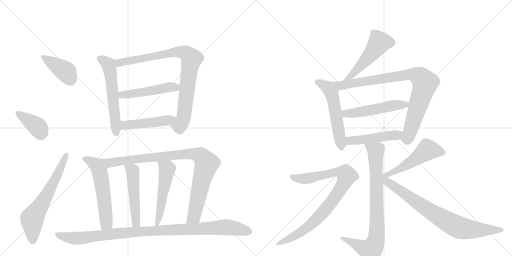
t = 0.00 s
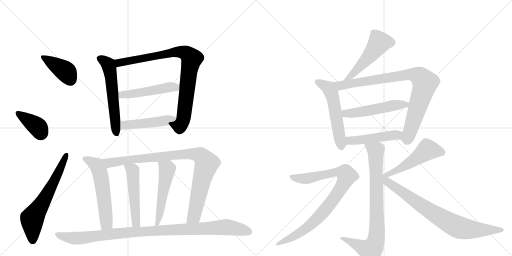
t = 3.22 s
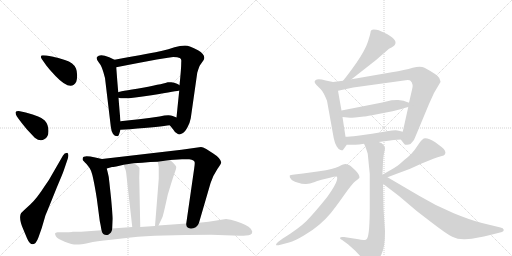
t = 6.45 s
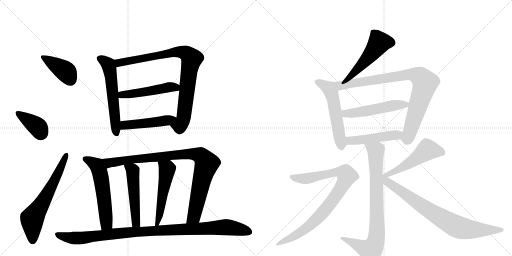
t = 9.67 s
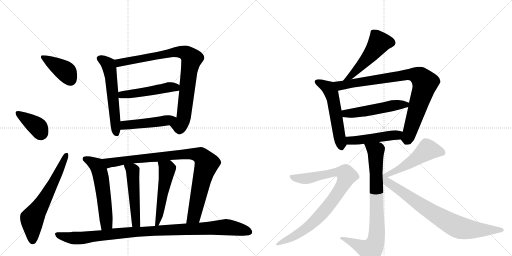
t = 12.90 s
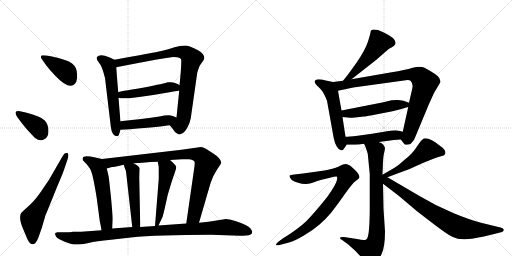
t = 16.12 s

The animated SVG that drew these frames (rendered in a browser with its animation timeline set to each time). Animation: 21 CSS @keyframes rules; one cycle of 16.12 s.

<svg version="1.1" viewBox="0 0 2048 1024" xmlns="http://www.w3.org/2000/svg">
  <g stroke="lightgray" stroke-dasharray="1,1" stroke-width="1" transform="scale(4, 4)">
    <line x1="0" y1="0" x2="256" y2="256"></line>
    <line x1="256" y1="0" x2="0" y2="256"></line>
    <line x1="128" y1="0" x2="128" y2="256"></line>
    <line x1="0" y1="128" x2="256" y2="128"></line>
    <line x1="256" y1="0" x2="512" y2="256"></line>
    <line x1="512" y1="0" x2="256" y2="256"></line>
    <line x1="384" y1="0" x2="384" y2="256"></line>
    <line x1="256" y1="128" x2="512" y2="128"></line>
  </g>
<g transform="scale(1, -1) translate(0, -850)">
   <style type="text/css">
    @keyframes keyframes0 {
      from {
       stroke: black;
       stroke-dashoffset: 396;
       stroke-width: 128;
       }
       56% {
       animation-timing-function: step-end;
       stroke: black;
       stroke-dashoffset: 0;
       stroke-width: 128;
       }
       to {
       stroke: black;
       stroke-width: 1024;
       }
       }
       #make-me-a-hanzi-animation-0 {
         animation: keyframes0 0.572266s both;
         animation-delay: 0.000000s;
         animation-timing-function: linear;
       }
    @keyframes keyframes1 {
      from {
       stroke: black;
       stroke-dashoffset: 387;
       stroke-width: 128;
       }
       56% {
       animation-timing-function: step-end;
       stroke: black;
       stroke-dashoffset: 0;
       stroke-width: 128;
       }
       to {
       stroke: black;
       stroke-width: 1024;
       }
       }
       #make-me-a-hanzi-animation-1 {
         animation: keyframes1 0.564941s both;
         animation-delay: 0.572266s;
         animation-timing-function: linear;
       }
    @keyframes keyframes2 {
      from {
       stroke: black;
       stroke-dashoffset: 637;
       stroke-width: 128;
       }
       67% {
       animation-timing-function: step-end;
       stroke: black;
       stroke-dashoffset: 0;
       stroke-width: 128;
       }
       to {
       stroke: black;
       stroke-width: 1024;
       }
       }
       #make-me-a-hanzi-animation-2 {
         animation: keyframes2 0.768392s both;
         animation-delay: 1.137207s;
         animation-timing-function: linear;
       }
    @keyframes keyframes3 {
      from {
       stroke: black;
       stroke-dashoffset: 578;
       stroke-width: 128;
       }
       65% {
       animation-timing-function: step-end;
       stroke: black;
       stroke-dashoffset: 0;
       stroke-width: 128;
       }
       to {
       stroke: black;
       stroke-width: 1024;
       }
       }
       #make-me-a-hanzi-animation-3 {
         animation: keyframes3 0.720378s both;
         animation-delay: 1.905599s;
         animation-timing-function: linear;
       }
    @keyframes keyframes4 {
      from {
       stroke: black;
       stroke-dashoffset: 872;
       stroke-width: 128;
       }
       74% {
       animation-timing-function: step-end;
       stroke: black;
       stroke-dashoffset: 0;
       stroke-width: 128;
       }
       to {
       stroke: black;
       stroke-width: 1024;
       }
       }
       #make-me-a-hanzi-animation-4 {
         animation: keyframes4 0.959635s both;
         animation-delay: 2.625977s;
         animation-timing-function: linear;
       }
    @keyframes keyframes5 {
      from {
       stroke: black;
       stroke-dashoffset: 499;
       stroke-width: 128;
       }
       62% {
       animation-timing-function: step-end;
       stroke: black;
       stroke-dashoffset: 0;
       stroke-width: 128;
       }
       to {
       stroke: black;
       stroke-width: 1024;
       }
       }
       #make-me-a-hanzi-animation-5 {
         animation: keyframes5 0.656087s both;
         animation-delay: 3.585612s;
         animation-timing-function: linear;
       }
    @keyframes keyframes6 {
      from {
       stroke: black;
       stroke-dashoffset: 475;
       stroke-width: 128;
       }
       61% {
       animation-timing-function: step-end;
       stroke: black;
       stroke-dashoffset: 0;
       stroke-width: 128;
       }
       to {
       stroke: black;
       stroke-width: 1024;
       }
       }
       #make-me-a-hanzi-animation-6 {
         animation: keyframes6 0.636556s both;
         animation-delay: 4.241699s;
         animation-timing-function: linear;
       }
    @keyframes keyframes7 {
      from {
       stroke: black;
       stroke-dashoffset: 567;
       stroke-width: 128;
       }
       65% {
       animation-timing-function: step-end;
       stroke: black;
       stroke-dashoffset: 0;
       stroke-width: 128;
       }
       to {
       stroke: black;
       stroke-width: 1024;
       }
       }
       #make-me-a-hanzi-animation-7 {
         animation: keyframes7 0.711426s both;
         animation-delay: 4.878255s;
         animation-timing-function: linear;
       }
    @keyframes keyframes8 {
      from {
       stroke: black;
       stroke-dashoffset: 938;
       stroke-width: 128;
       }
       75% {
       animation-timing-function: step-end;
       stroke: black;
       stroke-dashoffset: 0;
       stroke-width: 128;
       }
       to {
       stroke: black;
       stroke-width: 1024;
       }
       }
       #make-me-a-hanzi-animation-8 {
         animation: keyframes8 1.013346s both;
         animation-delay: 5.589681s;
         animation-timing-function: linear;
       }
    @keyframes keyframes9 {
      from {
       stroke: black;
       stroke-dashoffset: 501;
       stroke-width: 128;
       }
       62% {
       animation-timing-function: step-end;
       stroke: black;
       stroke-dashoffset: 0;
       stroke-width: 128;
       }
       to {
       stroke: black;
       stroke-width: 1024;
       }
       }
       #make-me-a-hanzi-animation-9 {
         animation: keyframes9 0.657715s both;
         animation-delay: 6.603027s;
         animation-timing-function: linear;
       }
    @keyframes keyframes10 {
      from {
       stroke: black;
       stroke-dashoffset: 519;
       stroke-width: 128;
       }
       63% {
       animation-timing-function: step-end;
       stroke: black;
       stroke-dashoffset: 0;
       stroke-width: 128;
       }
       to {
       stroke: black;
       stroke-width: 1024;
       }
       }
       #make-me-a-hanzi-animation-10 {
         animation: keyframes10 0.672363s both;
         animation-delay: 7.260742s;
         animation-timing-function: linear;
       }
    @keyframes keyframes11 {
      from {
       stroke: black;
       stroke-dashoffset: 1028;
       stroke-width: 128;
       }
       77% {
       animation-timing-function: step-end;
       stroke: black;
       stroke-dashoffset: 0;
       stroke-width: 128;
       }
       to {
       stroke: black;
       stroke-width: 1024;
       }
       }
       #make-me-a-hanzi-animation-11 {
         animation: keyframes11 1.086589s both;
         animation-delay: 7.933105s;
         animation-timing-function: linear;
       }
    @keyframes keyframes12 {
      from {
       stroke: black;
       stroke-dashoffset: 511;
       stroke-width: 128;
       }
       62% {
       animation-timing-function: step-end;
       stroke: black;
       stroke-dashoffset: 0;
       stroke-width: 128;
       }
       to {
       stroke: black;
       stroke-width: 1024;
       }
       }
       #make-me-a-hanzi-animation-12 {
         animation: keyframes12 0.665853s both;
         animation-delay: 9.019694s;
         animation-timing-function: linear;
       }
    @keyframes keyframes13 {
      from {
       stroke: black;
       stroke-dashoffset: 551;
       stroke-width: 128;
       }
       64% {
       animation-timing-function: step-end;
       stroke: black;
       stroke-dashoffset: 0;
       stroke-width: 128;
       }
       to {
       stroke: black;
       stroke-width: 1024;
       }
       }
       #make-me-a-hanzi-animation-13 {
         animation: keyframes13 0.698405s both;
         animation-delay: 9.685547s;
         animation-timing-function: linear;
       }
    @keyframes keyframes14 {
      from {
       stroke: black;
       stroke-dashoffset: 880;
       stroke-width: 128;
       }
       74% {
       animation-timing-function: step-end;
       stroke: black;
       stroke-dashoffset: 0;
       stroke-width: 128;
       }
       to {
       stroke: black;
       stroke-width: 1024;
       }
       }
       #make-me-a-hanzi-animation-14 {
         animation: keyframes14 0.966146s both;
         animation-delay: 10.383952s;
         animation-timing-function: linear;
       }
    @keyframes keyframes15 {
      from {
       stroke: black;
       stroke-dashoffset: 518;
       stroke-width: 128;
       }
       63% {
       animation-timing-function: step-end;
       stroke: black;
       stroke-dashoffset: 0;
       stroke-width: 128;
       }
       to {
       stroke: black;
       stroke-width: 1024;
       }
       }
       #make-me-a-hanzi-animation-15 {
         animation: keyframes15 0.671549s both;
         animation-delay: 11.350098s;
         animation-timing-function: linear;
       }
    @keyframes keyframes16 {
      from {
       stroke: black;
       stroke-dashoffset: 483;
       stroke-width: 128;
       }
       61% {
       animation-timing-function: step-end;
       stroke: black;
       stroke-dashoffset: 0;
       stroke-width: 128;
       }
       to {
       stroke: black;
       stroke-width: 1024;
       }
       }
       #make-me-a-hanzi-animation-16 {
         animation: keyframes16 0.643066s both;
         animation-delay: 12.021647s;
         animation-timing-function: linear;
       }
    @keyframes keyframes17 {
      from {
       stroke: black;
       stroke-dashoffset: 827;
       stroke-width: 128;
       }
       73% {
       animation-timing-function: step-end;
       stroke: black;
       stroke-dashoffset: 0;
       stroke-width: 128;
       }
       to {
       stroke: black;
       stroke-width: 1024;
       }
       }
       #make-me-a-hanzi-animation-17 {
         animation: keyframes17 0.923014s both;
         animation-delay: 12.664714s;
         animation-timing-function: linear;
       }
    @keyframes keyframes18 {
      from {
       stroke: black;
       stroke-dashoffset: 887;
       stroke-width: 128;
       }
       74% {
       animation-timing-function: step-end;
       stroke: black;
       stroke-dashoffset: 0;
       stroke-width: 128;
       }
       to {
       stroke: black;
       stroke-width: 1024;
       }
       }
       #make-me-a-hanzi-animation-18 {
         animation: keyframes18 0.971842s both;
         animation-delay: 13.587728s;
         animation-timing-function: linear;
       }
    @keyframes keyframes19 {
      from {
       stroke: black;
       stroke-dashoffset: 505;
       stroke-width: 128;
       }
       62% {
       animation-timing-function: step-end;
       stroke: black;
       stroke-dashoffset: 0;
       stroke-width: 128;
       }
       to {
       stroke: black;
       stroke-width: 1024;
       }
       }
       #make-me-a-hanzi-animation-19 {
         animation: keyframes19 0.660970s both;
         animation-delay: 14.559570s;
         animation-timing-function: linear;
       }
    @keyframes keyframes20 {
      from {
       stroke: black;
       stroke-dashoffset: 799;
       stroke-width: 128;
       }
       72% {
       animation-timing-function: step-end;
       stroke: black;
       stroke-dashoffset: 0;
       stroke-width: 128;
       }
       to {
       stroke: black;
       stroke-width: 1024;
       }
       }
       #make-me-a-hanzi-animation-20 {
         animation: keyframes20 0.900228s both;
         animation-delay: 15.220540s;
         animation-timing-function: linear;
       }
</style>
<path d="M 167 614 L 186 587 Q 199 570 222 546 Q 284 481 305 523 Q 309 534 308.5 550 Q 308 566 304 576 Q 295 599 259.5 610 Q 224 621 213 623 L 186 628 Q 179 629 172 629 Q 158 629 167 614 Z" fill="lightgray"></path> 
<path d="M 77 371 Q 88 356 108 332 L 139 299 Q 161 282 177 293 Q 194 301 194 326 Q 194 351 179 368 Q 164 385 103 400 L 75 406 Q 64 406 62 401 Q 62 394 67 385 L 77 371 Z" fill="lightgray"></path> 
<path d="M 207 150 Q 197 130 177 103 Q 147 56 121 32 L 97 10 Q 84 -1 82 -8 Q 76 -29 93 -67 L 108 -103 Q 118 -127 131 -127 Q 144 -127 154 -99 L 167 -62 L 182 -11 Q 186 -2 205 45 L 228 102 Q 251 156 255 168 L 271 215 Q 277 234 269 239 Q 257 239 252 228 L 207 150 Z" fill="lightgray"></path> 
<path d="M 458 611 L 437 621 Q 399 637 388 622 Q 383 615 396 599 Q 408 587 420 538 L 443 345 Q 447 305 470 305 Q 475 306 477 315 L 482 331 L 482 365 Q 479 396 474 459 L 473 481 Q 469 525 465 581 C 463 609 463 609 458 611 Z" fill="lightgray"></path> 
<path d="M 679 349 L 692 333 Q 701 317 710 315 Q 718 309 730 317 Q 739 321 750 341 Q 760 360 763 377 L 789 559 Q 796 583 800 589 L 814 609 Q 826 629 792 649 Q 758 668 740 668 Q 721 668 698 661 Q 675 653 645 646 Q 615 639 458 611 C 428 606 436 575 465 581 Q 675 622 693 622 Q 711 622 719 618 Q 727 614 725 603 Q 725 575 718 509 L 717 488 Q 712 440 706 380 C 703 350 660 372 679 349 Z" fill="lightgray"></path> 
<path d="M 474 459 Q 497 451 606 469 Q 714 487 717 488 C 744 493 744 493 718 509 Q 718 510 708 515 Q 697 520 685 521 Q 673 522 671 521 Q 663 517 571 499 Q 473 484 473 481 C 445 471 445 465 474 459 Z" fill="lightgray"></path> 
<path d="M 482 331 L 520 333 Q 645 344 679 349 C 709 353 734 369 706 380 L 691 386 Q 676 393 638 384 Q 552 372 482 365 C 452 362 452 329 482 331 Z" fill="lightgray"></path> 
<path d="M 331 210 Q 332 208 346 194 Q 359 179 364 167 Q 373 145 387 57 L 399 -34 Q 402 -47 406 -71 C 411 -101 447 -94 449 -64 L 451 -25 Q 451 -16 444 60 Q 436 135 435 142 Q 434 148 427 176 C 420 205 418 212 408 214 L 381 220 Q 333 231 331 218 Q 330 212 331 210 Z" fill="lightgray"></path> 
<path d="M 796 -41 L 842 117 Q 853 150 869 173 Q 885 196 885 201 Q 880 219 853 236 L 825 254 Q 811 262 804 262 L 726 251 L 408 214 C 378 211 398 168 427 176 L 448 182 Q 450 182 465 184 L 495 191 L 534 197 L 569 199 L 601 202 Q 612 203 631 203 L 680 210 L 728 213 L 757 213 Q 779 211 779 199 Q 779 193 777 178 L 745 -44 C 741 -74 788 -70 796 -41 Z" fill="lightgray"></path> 
<path d="M 495 191 L 499 178 Q 504 171 506 147 L 529 -58 C 532 -88 562 -88 561 -58 L 557 139 L 558 178 Q 555 186 534 197 C 508 212 486 220 495 191 Z" fill="lightgray"></path> 
<path d="M 631 203 L 635 182 L 635 135 L 620 -54 C 618 -84 621 -79 634 -52 L 650 -18 Q 654 -7 671 71 L 684 114 Q 695 149 700 162 Q 705 174 705 182 Q 705 189 680 210 C 657 230 625 232 631 203 Z" fill="lightgray"></path> 
<path d="M 406 -71 L 324 -77 L 290 -77 Q 290 -78 264 -79 L 230 -79 Q 222 -80 220 -84 Q 220 -87 224 -96 Q 230 -105 259 -116.5 Q 288 -128 306 -128 Q 324 -128 354 -121.5 Q 384 -115 444 -109 L 523 -100 Q 631 -89 845 -89 L 959 -93 Q 975 -93 984 -92 Q 1009 -92 1009 -77 Q 1009 -74 1003 -65 Q 997 -56 980 -49 Q 966 -41 944 -35 Q 923 -27 904 -26 L 834 -37 L 796 -41 L 745 -44 L 634 -52 L 620 -54 L 561 -58 L 529 -58 L 449 -64 L 406 -71 Z" fill="lightgray"></path> 
<path d="M 1406 533 L 1503 609 L 1556 655 Q 1579 666 1580 672 Q 1592 693 1537 719 L 1515 729 Q 1507 732 1495 732 Q 1482 732 1482 720 Q 1482 717 1472 684 Q 1461 650 1426 599 Q 1390 548 1372 527 C 1353 504 1382 514 1406 533 Z" fill="lightgray"></path> 
<path d="M 1332 522 L 1303 528 Q 1272 536 1263 530 Q 1253 523 1265 511 L 1283 493 Q 1294 482 1308 447 L 1335 297 Q 1339 277 1347 264 Q 1355 251 1362 250 Q 1369 248 1371 249 L 1387 271 C 1387 271 1387 273 1382 303 L 1370 382 L 1366 408 L 1352 487 C 1347 517 1346 519 1332 522 Z" fill="lightgray"></path> 
<path d="M 1603 292 L 1618 273 Q 1620 271 1628 271 Q 1636 271 1642 274 Q 1658 287 1664 309 L 1716 434 L 1736 478 L 1762 522 Q 1762 526 1757 538 Q 1752 550 1698 579 Q 1682 587 1651 579 Q 1620 570 1567 561 L 1406 533 L 1372 527 L 1332 522 C 1302 518 1323 481 1352 487 L 1413 500 L 1623 529 Q 1637 531 1642 527 Q 1655 514 1648 491 L 1636 439 L 1633 422 L 1611 323 C 1604 294 1602 293 1603 292 Z" fill="lightgray"></path> 
<path d="M 1636 439 L 1614 447 L 1593 450 Q 1590 451 1566 449 L 1529 440 L 1366 408 C 1337 402 1340 385 1370 382 L 1400 379 Q 1400 378 1420 380 L 1456 384 Q 1460 384 1488 389 L 1570 405 L 1606 414 L 1618 418 Q 1625 420 1633 422 C 1662 430 1662 430 1636 439 Z" fill="lightgray"></path> 
<path d="M 1515 282 L 1561 288 Q 1570 290 1603 292 C 1633 294 1640 316 1611 323 L 1595 327 Q 1586 331 1548 325 L 1488 315 L 1431 307 Q 1395 303 1382 303 C 1352 302 1357 271 1387 271 L 1422 271 Q 1435 271 1456 275 L 1515 282 Z" fill="lightgray"></path> 
<path d="M 1479 154 L 1479 24 Q 1479 -90 1468 -105 Q 1463 -112 1454 -110 Q 1443 -110 1434 -107 L 1376 -98 Q 1355 -96 1362 -106 L 1370 -111 L 1393 -128 L 1422 -154 L 1452 -186 Q 1464 -200 1468 -202 Q 1472 -204 1477 -208 Q 1481 -212 1496 -204 Q 1511 -196 1526 -167 Q 1540 -138 1540 -76 L 1534 15 L 1532 115 L 1530 158 L 1531 176 Q 1532 220 1536 237 Q 1540 253 1540 258 Q 1539 262 1534 270 Q 1529 278 1515 282 C 1488 296 1444 302 1456 275 L 1461 265 Q 1468 245 1471 235 L 1479 154 Z" fill="lightgray"></path> 
<path d="M 1156 -120 Q 1179 -114 1215.5 -92 Q 1252 -70 1278 -47.5 Q 1304 -25 1323.5 -1.5 Q 1343 22 1376 69 Q 1409 116 1422.5 126 Q 1436 136 1438 140 Q 1438 152 1422 168 Q 1406 184 1398 189 Q 1385 194 1380.5 194 Q 1376 194 1355.5 184.5 Q 1335 175 1277 165 L 1212 156 L 1178 152 Q 1161 150 1159 148 Q 1157 141 1164 134 Q 1168 127 1189.5 120 Q 1211 113 1224.5 114 Q 1238 115 1259 122.5 Q 1280 130 1286 131 L 1320 139 Q 1347 147 1348 143 Q 1355 126 1308 61 Q 1255 -5 1226 -33.5 Q 1197 -62 1131 -104 L 1112 -118 Q 1103 -126 1104 -130 Q 1106 -133 1122 -129 L 1156 -120 Z" fill="lightgray"></path> 
<path d="M 1550 141 L 1587 155 Q 1641 173 1689 197 L 1736 216 Q 1751 222 1764 225 Q 1777 228 1780 233 Q 1787 247 1765 263 L 1741 281 Q 1711 300 1695 296 Q 1686 292 1668 264 Q 1650 235 1617 210 Q 1595 190 1584 183 Q 1573 176 1528 150 L 1530 150 C 1507 131 1522 130 1550 141 L 1550 141 Z" fill="lightgray"></path> 
<path d="M 1532 115 L 1596 66 L 1668 5 L 1724 -38 Q 1786 -86 1809 -97 Q 1831 -108 1860 -107 L 1887 -105 Q 1924 -100 2008 -78 Q 2016 -75 2015 -69 Q 2013 -62 2002 -60 L 1928 -42 Q 1883 -31 1815 -3 Q 1746 25 1678 66 L 1550 141 C 1518 160 1484 152 1532 115 Z" fill="lightgray"></path> 
      <clipPath id="make-me-a-hanzi-clip-0">
      <path d="M 167 614 L 186 587 Q 199 570 222 546 Q 284 481 305 523 Q 309 534 308.5 550 Q 308 566 304 576 Q 295 599 259.5 610 Q 224 621 213 623 L 186 628 Q 179 629 172 629 Q 158 629 167 614 Z" fill="lightgray"></path>
      </clipPath>
      <path clip-path="url(#make-me-a-hanzi-clip-0)" d="M 178 619 L 267 560 L 282 530 " fill="none" id="make-me-a-hanzi-animation-0" stroke-dasharray="268 536" stroke-linecap="round"></path>

      <clipPath id="make-me-a-hanzi-clip-1">
      <path d="M 77 371 Q 88 356 108 332 L 139 299 Q 161 282 177 293 Q 194 301 194 326 Q 194 351 179 368 Q 164 385 103 400 L 75 406 Q 64 406 62 401 Q 62 394 67 385 L 77 371 Z" fill="lightgray"></path>
      </clipPath>
      <path clip-path="url(#make-me-a-hanzi-clip-1)" d="M 70 399 L 152 341 L 163 313 " fill="none" id="make-me-a-hanzi-animation-1" stroke-dasharray="259 518" stroke-linecap="round"></path>

      <clipPath id="make-me-a-hanzi-clip-2">
      <path d="M 207 150 Q 197 130 177 103 Q 147 56 121 32 L 97 10 Q 84 -1 82 -8 Q 76 -29 93 -67 L 108 -103 Q 118 -127 131 -127 Q 144 -127 154 -99 L 167 -62 L 182 -11 Q 186 -2 205 45 L 228 102 Q 251 156 255 168 L 271 215 Q 277 234 269 239 Q 257 239 252 228 L 207 150 Z" fill="lightgray"></path>
      </clipPath>
      <path clip-path="url(#make-me-a-hanzi-clip-2)" d="M 131 -114 L 128 -25 L 215 119 L 265 232 " fill="none" id="make-me-a-hanzi-animation-2" stroke-dasharray="509 1018" stroke-linecap="round"></path>

      <clipPath id="make-me-a-hanzi-clip-3">
      <path d="M 458 611 L 437 621 Q 399 637 388 622 Q 383 615 396 599 Q 408 587 420 538 L 443 345 Q 447 305 470 305 Q 475 306 477 315 L 482 331 L 482 365 Q 479 396 474 459 L 473 481 Q 469 525 465 581 C 463 609 463 609 458 611 Z" fill="lightgray"></path>
      </clipPath>
      <path clip-path="url(#make-me-a-hanzi-clip-3)" d="M 398 617 L 421 604 L 437 582 L 467 315 " fill="none" id="make-me-a-hanzi-animation-3" stroke-dasharray="450 900" stroke-linecap="round"></path>

      <clipPath id="make-me-a-hanzi-clip-4">
      <path d="M 679 349 L 692 333 Q 701 317 710 315 Q 718 309 730 317 Q 739 321 750 341 Q 760 360 763 377 L 789 559 Q 796 583 800 589 L 814 609 Q 826 629 792 649 Q 758 668 740 668 Q 721 668 698 661 Q 675 653 645 646 Q 615 639 458 611 C 428 606 436 575 465 581 Q 675 622 693 622 Q 711 622 719 618 Q 727 614 725 603 Q 725 575 718 509 L 717 488 Q 712 440 706 380 C 703 350 660 372 679 349 Z" fill="lightgray"></path>
      </clipPath>
      <path clip-path="url(#make-me-a-hanzi-clip-4)" d="M 472 606 L 479 598 L 711 643 L 747 635 L 767 615 L 732 369 L 719 348 L 688 350 " fill="none" id="make-me-a-hanzi-animation-4" stroke-dasharray="744 1488" stroke-linecap="round"></path>

      <clipPath id="make-me-a-hanzi-clip-5">
      <path d="M 474 459 Q 497 451 606 469 Q 714 487 717 488 C 744 493 744 493 718 509 Q 718 510 708 515 Q 697 520 685 521 Q 673 522 671 521 Q 663 517 571 499 Q 473 484 473 481 C 445 471 445 465 474 459 Z" fill="lightgray"></path>
      </clipPath>
      <path clip-path="url(#make-me-a-hanzi-clip-5)" d="M 477 476 L 494 471 L 550 477 L 688 502 L 715 493 " fill="none" id="make-me-a-hanzi-animation-5" stroke-dasharray="371 742" stroke-linecap="round"></path>

      <clipPath id="make-me-a-hanzi-clip-6">
      <path d="M 482 331 L 520 333 Q 645 344 679 349 C 709 353 734 369 706 380 L 691 386 Q 676 393 638 384 Q 552 372 482 365 C 452 362 452 329 482 331 Z" fill="lightgray"></path>
      </clipPath>
      <path clip-path="url(#make-me-a-hanzi-clip-6)" d="M 488 337 L 505 351 L 575 355 L 700 376 " fill="none" id="make-me-a-hanzi-animation-6" stroke-dasharray="347 694" stroke-linecap="round"></path>

      <clipPath id="make-me-a-hanzi-clip-7">
      <path d="M 331 210 Q 332 208 346 194 Q 359 179 364 167 Q 373 145 387 57 L 399 -34 Q 402 -47 406 -71 C 411 -101 447 -94 449 -64 L 451 -25 Q 451 -16 444 60 Q 436 135 435 142 Q 434 148 427 176 C 420 205 418 212 408 214 L 381 220 Q 333 231 331 218 Q 330 212 331 210 Z" fill="lightgray"></path>
      </clipPath>
      <path clip-path="url(#make-me-a-hanzi-clip-7)" d="M 341 214 L 387 188 L 397 169 L 424 -18 L 424 -46 L 412 -62 " fill="none" id="make-me-a-hanzi-animation-7" stroke-dasharray="439 878" stroke-linecap="round"></path>

      <clipPath id="make-me-a-hanzi-clip-8">
      <path d="M 796 -41 L 842 117 Q 853 150 869 173 Q 885 196 885 201 Q 880 219 853 236 L 825 254 Q 811 262 804 262 L 726 251 L 408 214 C 378 211 398 168 427 176 L 448 182 Q 450 182 465 184 L 495 191 L 534 197 L 569 199 L 601 202 Q 612 203 631 203 L 680 210 L 728 213 L 757 213 Q 779 211 779 199 Q 779 193 777 178 L 745 -44 C 741 -74 788 -70 796 -41 Z" fill="lightgray"></path>
      </clipPath>
      <path clip-path="url(#make-me-a-hanzi-clip-8)" d="M 416 210 L 438 198 L 705 231 L 784 233 L 804 226 L 827 196 L 777 -12 L 751 -37 " fill="none" id="make-me-a-hanzi-animation-8" stroke-dasharray="810 1620" stroke-linecap="round"></path>

      <clipPath id="make-me-a-hanzi-clip-9">
      <path d="M 495 191 L 499 178 Q 504 171 506 147 L 529 -58 C 532 -88 562 -88 561 -58 L 557 139 L 558 178 Q 555 186 534 197 C 508 212 486 220 495 191 Z" fill="lightgray"></path>
      </clipPath>
      <path clip-path="url(#make-me-a-hanzi-clip-9)" d="M 515 190 L 534 159 L 528 124 L 538 114 L 532 72 L 540 65 L 536 21 L 543 16 L 540 -31 L 545 -34 " fill="none" id="make-me-a-hanzi-animation-9" stroke-dasharray="373 746" stroke-linecap="round"></path>

      <clipPath id="make-me-a-hanzi-clip-10">
      <path d="M 631 203 L 635 182 L 635 135 L 620 -54 C 618 -84 621 -79 634 -52 L 650 -18 Q 654 -7 671 71 L 684 114 Q 695 149 700 162 Q 705 174 705 182 Q 705 189 680 210 C 657 230 625 232 631 203 Z" fill="lightgray"></path>
      </clipPath>
      <path clip-path="url(#make-me-a-hanzi-clip-10)" d="M 638 199 L 668 169 L 639 -4 L 626 -47 " fill="none" id="make-me-a-hanzi-animation-10" stroke-dasharray="391 782" stroke-linecap="round"></path>

      <clipPath id="make-me-a-hanzi-clip-11">
      <path d="M 406 -71 L 324 -77 L 290 -77 Q 290 -78 264 -79 L 230 -79 Q 222 -80 220 -84 Q 220 -87 224 -96 Q 230 -105 259 -116.5 Q 288 -128 306 -128 Q 324 -128 354 -121.5 Q 384 -115 444 -109 L 523 -100 Q 631 -89 845 -89 L 959 -93 Q 975 -93 984 -92 Q 1009 -92 1009 -77 Q 1009 -74 1003 -65 Q 997 -56 980 -49 Q 966 -41 944 -35 Q 923 -27 904 -26 L 834 -37 L 796 -41 L 745 -44 L 634 -52 L 620 -54 L 561 -58 L 529 -58 L 449 -64 L 406 -71 Z" fill="lightgray"></path>
      </clipPath>
      <path clip-path="url(#make-me-a-hanzi-clip-11)" d="M 228 -88 L 303 -103 L 534 -78 L 902 -58 L 995 -77 " fill="none" id="make-me-a-hanzi-animation-11" stroke-dasharray="900 1800" stroke-linecap="round"></path>

      <clipPath id="make-me-a-hanzi-clip-12">
      <path d="M 1406 533 L 1503 609 L 1556 655 Q 1579 666 1580 672 Q 1592 693 1537 719 L 1515 729 Q 1507 732 1495 732 Q 1482 732 1482 720 Q 1482 717 1472 684 Q 1461 650 1426 599 Q 1390 548 1372 527 C 1353 504 1382 514 1406 533 Z" fill="lightgray"></path>
      </clipPath>
      <path clip-path="url(#make-me-a-hanzi-clip-12)" d="M 1564 680 L 1516 680 L 1469 615 L 1405 547 L 1377 529 " fill="none" id="make-me-a-hanzi-animation-12" stroke-dasharray="383 766" stroke-linecap="round"></path>

      <clipPath id="make-me-a-hanzi-clip-13">
      <path d="M 1332 522 L 1303 528 Q 1272 536 1263 530 Q 1253 523 1265 511 L 1283 493 Q 1294 482 1308 447 L 1335 297 Q 1339 277 1347 264 Q 1355 251 1362 250 Q 1369 248 1371 249 L 1387 271 C 1387 271 1387 273 1382 303 L 1370 382 L 1366 408 L 1352 487 C 1347 517 1346 519 1332 522 Z" fill="lightgray"></path>
      </clipPath>
      <path clip-path="url(#make-me-a-hanzi-clip-13)" d="M 1269 521 L 1306 504 L 1326 476 L 1367 260 " fill="none" id="make-me-a-hanzi-animation-13" stroke-dasharray="423 846" stroke-linecap="round"></path>

      <clipPath id="make-me-a-hanzi-clip-14">
      <path d="M 1603 292 L 1618 273 Q 1620 271 1628 271 Q 1636 271 1642 274 Q 1658 287 1664 309 L 1716 434 L 1736 478 L 1762 522 Q 1762 526 1757 538 Q 1752 550 1698 579 Q 1682 587 1651 579 Q 1620 570 1567 561 L 1406 533 L 1372 527 L 1332 522 C 1302 518 1323 481 1352 487 L 1413 500 L 1623 529 Q 1637 531 1642 527 Q 1655 514 1648 491 L 1636 439 L 1633 422 L 1611 323 C 1604 294 1602 293 1603 292 Z" fill="lightgray"></path>
      </clipPath>
      <path clip-path="url(#make-me-a-hanzi-clip-14)" d="M 1339 518 L 1371 508 L 1639 552 L 1681 542 L 1700 519 L 1698 508 L 1633 303 L 1616 294 " fill="none" id="make-me-a-hanzi-animation-14" stroke-dasharray="752 1504" stroke-linecap="round"></path>

      <clipPath id="make-me-a-hanzi-clip-15">
      <path d="M 1636 439 L 1614 447 L 1593 450 Q 1590 451 1566 449 L 1529 440 L 1366 408 C 1337 402 1340 385 1370 382 L 1400 379 Q 1400 378 1420 380 L 1456 384 Q 1460 384 1488 389 L 1570 405 L 1606 414 L 1618 418 Q 1625 420 1633 422 C 1662 430 1662 430 1636 439 Z" fill="lightgray"></path>
      </clipPath>
      <path clip-path="url(#make-me-a-hanzi-clip-15)" d="M 1375 403 L 1383 396 L 1411 397 L 1577 430 L 1622 430 L 1629 436 " fill="none" id="make-me-a-hanzi-animation-15" stroke-dasharray="390 780" stroke-linecap="round"></path>

      <clipPath id="make-me-a-hanzi-clip-16">
      <path d="M 1515 282 L 1561 288 Q 1570 290 1603 292 C 1633 294 1640 316 1611 323 L 1595 327 Q 1586 331 1548 325 L 1488 315 L 1431 307 Q 1395 303 1382 303 C 1352 302 1357 271 1387 271 L 1422 271 Q 1435 271 1456 275 L 1515 282 Z" fill="lightgray"></path>
      </clipPath>
      <path clip-path="url(#make-me-a-hanzi-clip-16)" d="M 1386 298 L 1401 287 L 1435 289 L 1587 309 L 1606 319 " fill="none" id="make-me-a-hanzi-animation-16" stroke-dasharray="355 710" stroke-linecap="round"></path>

      <clipPath id="make-me-a-hanzi-clip-17">
      <path d="M 1479 154 L 1479 24 Q 1479 -90 1468 -105 Q 1463 -112 1454 -110 Q 1443 -110 1434 -107 L 1376 -98 Q 1355 -96 1362 -106 L 1370 -111 L 1393 -128 L 1422 -154 L 1452 -186 Q 1464 -200 1468 -202 Q 1472 -204 1477 -208 Q 1481 -212 1496 -204 Q 1511 -196 1526 -167 Q 1540 -138 1540 -76 L 1534 15 L 1532 115 L 1530 158 L 1531 176 Q 1532 220 1536 237 Q 1540 253 1540 258 Q 1539 262 1534 270 Q 1529 278 1515 282 C 1488 296 1444 302 1456 275 L 1461 265 Q 1468 245 1471 235 L 1479 154 Z" fill="lightgray"></path>
      </clipPath>
      <path clip-path="url(#make-me-a-hanzi-clip-17)" d="M 1464 273 L 1503 246 L 1508 -85 L 1502 -119 L 1480 -149 L 1369 -102 " fill="none" id="make-me-a-hanzi-animation-17" stroke-dasharray="699 1398" stroke-linecap="round"></path>

      <clipPath id="make-me-a-hanzi-clip-18">
      <path d="M 1156 -120 Q 1179 -114 1215.5 -92 Q 1252 -70 1278 -47.5 Q 1304 -25 1323.5 -1.5 Q 1343 22 1376 69 Q 1409 116 1422.5 126 Q 1436 136 1438 140 Q 1438 152 1422 168 Q 1406 184 1398 189 Q 1385 194 1380.5 194 Q 1376 194 1355.5 184.5 Q 1335 175 1277 165 L 1212 156 L 1178 152 Q 1161 150 1159 148 Q 1157 141 1164 134 Q 1168 127 1189.5 120 Q 1211 113 1224.5 114 Q 1238 115 1259 122.5 Q 1280 130 1286 131 L 1320 139 Q 1347 147 1348 143 Q 1355 126 1308 61 Q 1255 -5 1226 -33.5 Q 1197 -62 1131 -104 L 1112 -118 Q 1103 -126 1104 -130 Q 1106 -133 1122 -129 L 1156 -120 Z" fill="lightgray"></path>
      </clipPath>
      <path clip-path="url(#make-me-a-hanzi-clip-18)" d="M 1164 142 L 1226 136 L 1348 162 L 1376 159 L 1387 147 L 1361 93 L 1331 49 L 1258 -34 L 1187 -89 L 1108 -124 " fill="none" id="make-me-a-hanzi-animation-18" stroke-dasharray="759 1518" stroke-linecap="round"></path>

      <clipPath id="make-me-a-hanzi-clip-19">
      <path d="M 1550 141 L 1587 155 Q 1641 173 1689 197 L 1736 216 Q 1751 222 1764 225 Q 1777 228 1780 233 Q 1787 247 1765 263 L 1741 281 Q 1711 300 1695 296 Q 1686 292 1668 264 Q 1650 235 1617 210 Q 1595 190 1584 183 Q 1573 176 1528 150 L 1530 150 C 1507 131 1522 130 1550 141 L 1550 141 Z" fill="lightgray"></path>
      </clipPath>
      <path clip-path="url(#make-me-a-hanzi-clip-19)" d="M 1770 239 L 1707 249 L 1618 185 L 1550 151 " fill="none" id="make-me-a-hanzi-animation-19" stroke-dasharray="377 754" stroke-linecap="round"></path>

      <clipPath id="make-me-a-hanzi-clip-20">
      <path d="M 1532 115 L 1596 66 L 1668 5 L 1724 -38 Q 1786 -86 1809 -97 Q 1831 -108 1860 -107 L 1887 -105 Q 1924 -100 2008 -78 Q 2016 -75 2015 -69 Q 2013 -62 2002 -60 L 1928 -42 Q 1883 -31 1815 -3 Q 1746 25 1678 66 L 1550 141 C 1518 160 1484 152 1532 115 Z" fill="lightgray"></path>
      </clipPath>
      <path clip-path="url(#make-me-a-hanzi-clip-20)" d="M 1533 151 L 1548 123 L 1569 108 L 1715 8 L 1826 -56 L 1877 -68 L 2005 -69 " fill="none" id="make-me-a-hanzi-animation-20" stroke-dasharray="671 1342" stroke-linecap="round"></path>

</g>
</svg>
